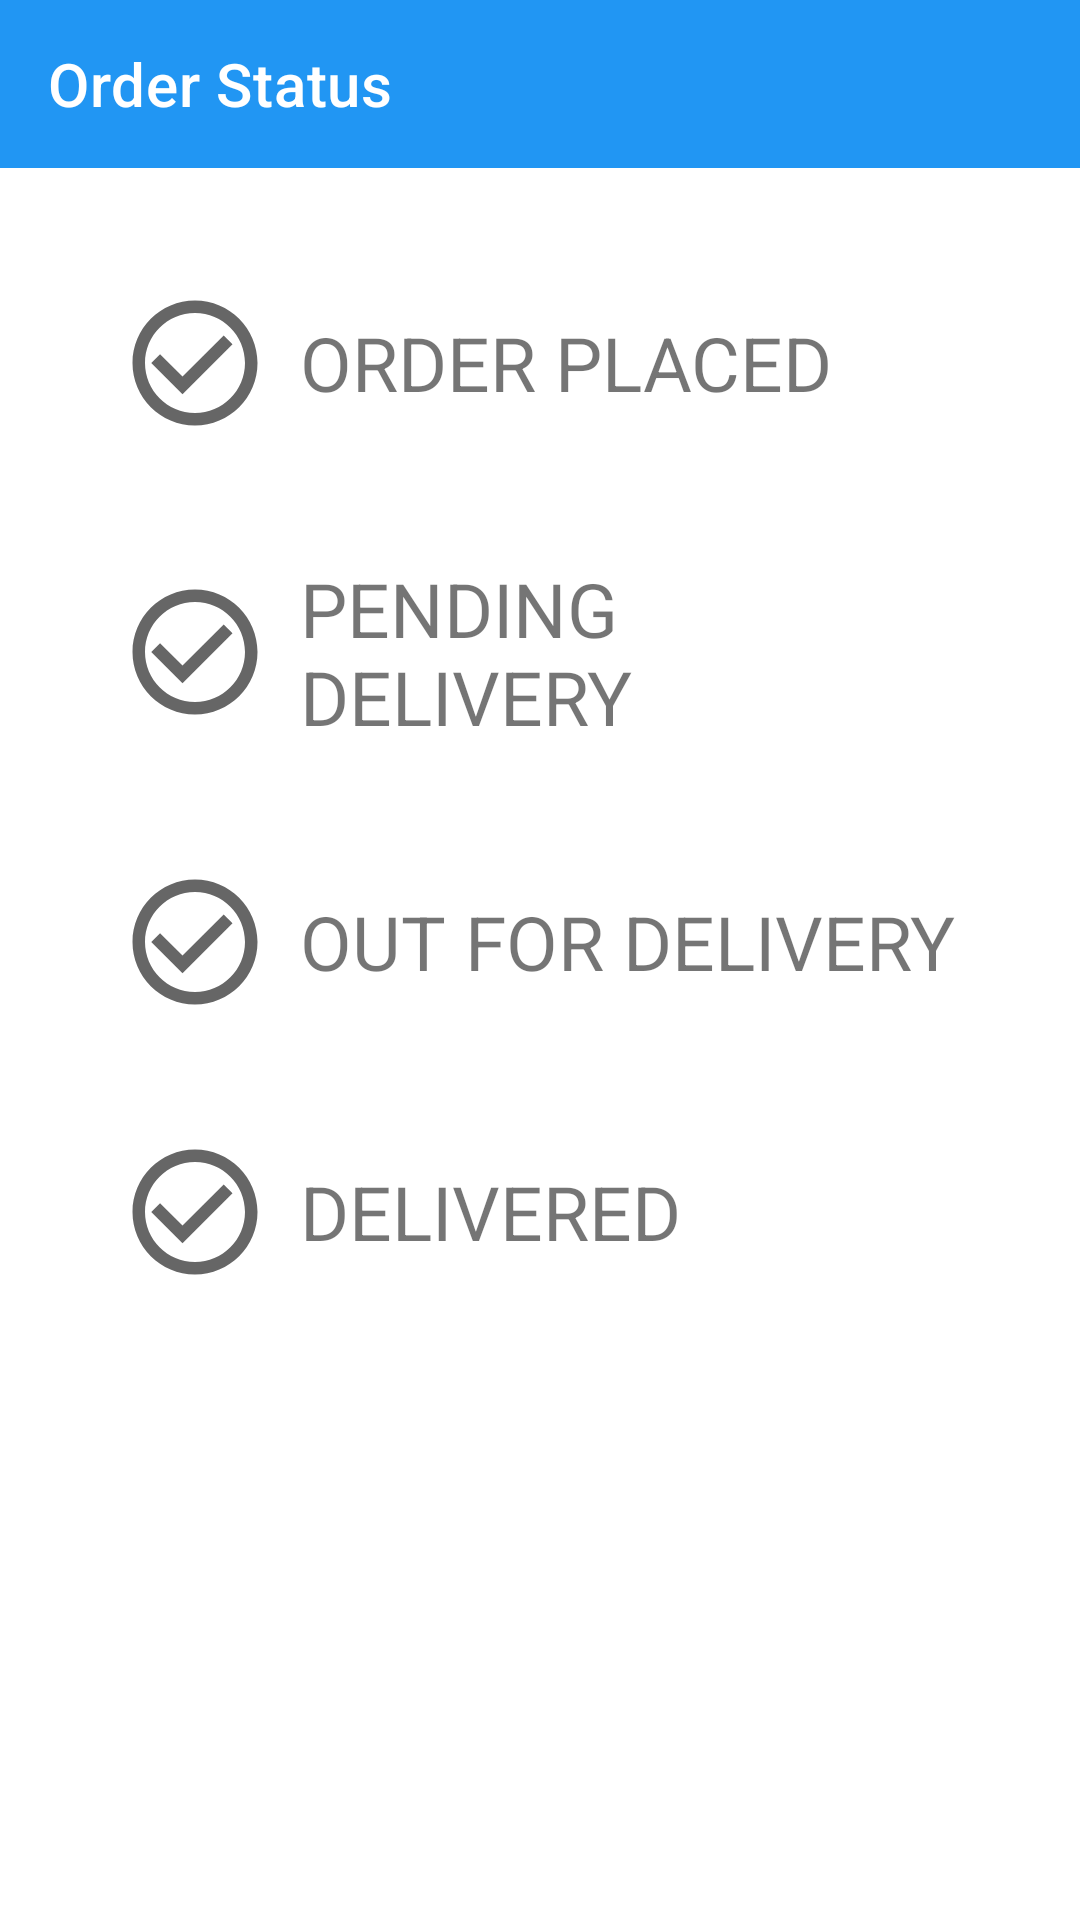

Android layout source for this screen:
<!-- AndroidManifest.xml: application theme Theme.RopherFood -->
<!-- res/layout/activity_order_tracking.xml -->
<?xml version="1.0" encoding="utf-8"?>
<RelativeLayout
    xmlns:android="http://schemas.android.com/apk/res/android"
    xmlns:app="http://schemas.android.com/apk/res-auto"
    xmlns:tools="http://schemas.android.com/tools"
    android:layout_width="match_parent"
    android:layout_height="match_parent"
    tools:context=".OrderTrackingActivity">

    <androidx.appcompat.widget.Toolbar
        android:id="@+id/order_tracking_toolbar"
        android:layout_width="match_parent"
        android:layout_height="?attr/actionBarSize"
        android:background="@color/main_color"
        app:navigationIcon="@drawable/ic_arrow_back"
        app:theme="@style/toolBarTheme"
        app:title="Order Status"
        app:titleTextColor="#fff" />

    <LinearLayout
        android:layout_width="match_parent"
        android:layout_height="match_parent"
        android:layout_below="@id/order_tracking_toolbar"
        android:orientation="vertical"
        android:padding="20dp">

        <TextView
            android:id="@+id/order_status_order_placed_textView"
            android:layout_width="match_parent"
            android:layout_height="wrap_content"
            android:layout_margin="20dp"
            android:drawableLeft="@drawable/ic_check_circle_outline"
            android:drawablePadding="10dp"
            android:gravity="center|left"
            android:text="ORDER PLACED"
            android:textSize="25sp" />

        <TextView
            android:id="@+id/order_status_pending_delivery_textView"
            android:layout_width="match_parent"
            android:layout_height="wrap_content"
            android:layout_margin="20dp"
            android:drawableLeft="@drawable/ic_check_circle_outline"
            android:drawablePadding="10dp"
            android:gravity="center|left"
            android:text="PENDING DELIVERY"
            android:textSize="25sp" />

        <TextView
            android:id="@+id/order_status_out_for_delivery_textView"
            android:layout_width="match_parent"
            android:layout_height="wrap_content"
            android:layout_margin="20dp"
            android:drawableLeft="@drawable/ic_check_circle_outline"
            android:drawablePadding="10dp"
            android:gravity="center|left"
            android:text="OUT FOR DELIVERY"
            android:textSize="25sp" />

        <TextView
            android:id="@+id/order_status_delivered_textView"
            android:layout_width="match_parent"
            android:layout_height="wrap_content"
            android:layout_margin="20dp"
            android:drawableLeft="@drawable/ic_check_circle_outline"
            android:drawablePadding="10dp"
            android:gravity="center|left"
            android:text="DELIVERED"
            android:textSize="25sp" />

    </LinearLayout>

</RelativeLayout>
<!-- resources referenced by this layout -->
<resources>
  <color name="main_color">#2196F3</color>
  <!-- drawable ic_check_circle_outline (drawable) -->
  <vector android:autoMirrored="true" android:height="50dp"
      android:tint="?attr/colorControlNormal" android:viewportHeight="24"
      android:viewportWidth="24" android:width="50dp" xmlns:android="http://schemas.android.com/apk/res/android">
      <path android:fillColor="@android:color/white" android:pathData="M16.59,7.58L10,14.17l-3.59,-3.58L5,12l5,5 8,-8zM12,2C6.48,2 2,6.48 2,12s4.48,10 10,10 10,-4.48 10,-10S17.52,2 12,2zM12,20c-4.42,0 -8,-3.58 -8,-8s3.58,-8 8,-8 8,3.58 8,8 -3.58,8 -8,8z"/>
  </vector>
  <style name="toolBarTheme" parent="Theme.RopherFood">
          <item name="android:textColorPrimary">#000</item>
          <item name="android:textColorSecondary">#ffff</item>
          <item name="drawableTint">#ffff</item>
      </style>
  <style name="Theme.RopherFood" parent="Theme.MaterialComponents.Light.NoActionBar">
          
          <item name="colorPrimary">@color/main_color</item>
          <item name="colorPrimaryVariant">@color/main_color</item>
          <item name="colorOnPrimary">@color/white</item>
          
          <item name="colorSecondary">@color/main_color</item>
          <item name="colorSecondaryVariant">@color/main_color</item>
          <item name="colorOnSecondary">@color/black</item>
          
          <item name="android:statusBarColor" tools:targetApi="l">?attr/colorPrimaryVariant</item>
          
      </style>
  <color name="white">#FFFFFFFF</color>
  <color name="black">#FF000000</color>
</resources>
